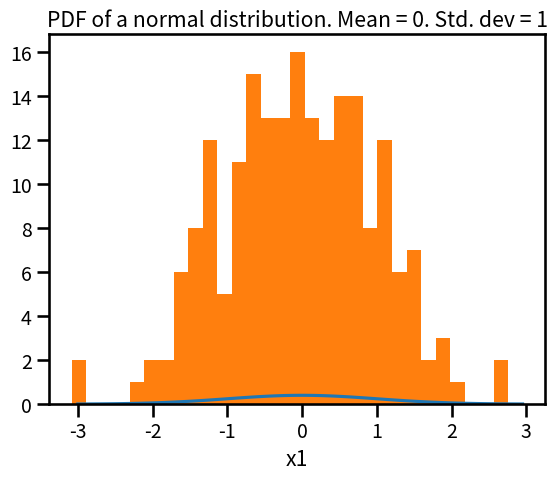

Write Python code to recreate this figure. (Note: this script raises an exception after producing the figure.)
import numpy as np
import seaborn as sns
from matplotlib import pyplot as plt
sns.set_context("talk", font_scale=0.85)

# univariate normal PDF
def normal_pdf(x, mu, sigma):
    return (1.0 / ( np.sqrt(2*np.pi) * sigma ))*(np.exp( -0.5 * ( (x-mu)/sigma )**2 ))

# multi-variate normal PDF
def pdf_multivariate_gauss(x, mu, cov):

    eq1 = 1 / ( ((2* np.pi)**(len(mu)/2)) * (np.linalg.det(cov)**(1/2)) )
    eq2 = (-1/2) * ((x-mu).T.dot(np.linalg.inv(cov))).dot((x-mu))
    return float(eq1 * np.exp(eq2))

# x = numpy array of a "d x 1" sample vector
# mu = numpy array of a "d x 1" mean vector
# cov = "numpy array of a d x d" covariance matrix

def parzen_window_est(x_data, h=1, center=[0,0,0]):

    dim = x_data.shape[1]
    k = 0
    for x in x_data:
        is_inside = 1
        for axis,center_point in zip(x, center):
            if np.abs(axis-center_point) > (h/2):
                is_inside = 0
        k += is_inside
    return (k / len(x_data)) / (h**dim)

# Number of samples to generate
samples_normal_univ = 200

# mean and sigma parameters of the normal to simulate
mean_normal_univ = 0
sigma_normal_univ = 1

x = np.arange(-3, 3, 0.05)
# define the PDF of a known normal distribution
pdf1 = normal_pdf(x, mu=mean_normal_univ, sigma=sigma_normal_univ)

# plot PDF of a gaussian normal distribution
plt.plot(x, pdf1)
plt.title("PDF of a normal distribution. Mean = 0. Std. dev = 1")
plt.xlabel("x1")
plt.show()

# generate random samples of a normal distribution with the mean, sigma and samples defined before.
normal1_random = np.random.normal(mean_normal_univ, sigma_normal_univ, samples_normal_univ)

# check the dimensions of the python variable "normal1"
np.shape(normal1_random)

# try different values of bins to see how changes the density estimation by an histogram
bins1 = 30

# plot normed histogram to visualize the generated samples
plt.hist(normal1_random, normed=True, bins = bins1)
plt.show()

# resize the "normal1_random" variable to have 2 dimensions and transform it in a vector instead of a list.
normal1_random = np.reshape(normal1_random, (normal1_random.shape[0],1))

# size of the window "h"

#### define size h #######
h1 = 0.3
#### define size h #######

# estimate the value on x = 0 using a parzen window estimator with hypercube
parzen_window_est(normal1_random, h=h1, center = [0])

# use the function "normal_pdf" defined before to know the correct value in x = 0
normal_pdf(0,0,1)

# import from scipy the stats package to build the gaussian kernel "kde"
from scipy import stats
from scipy.stats import kde

# estimate the density on the full dataset using the gaussian kernel. h1 is the size of the window
density_normal1 = kde.gaussian_kde(normal1_random.T, bw_method=h1)

# evaluate the obtained density on x = 0
density_normal1.evaluate(0)[0]



# size of the windows
#### define size h #######
h2 = 1
#### define size h #######

# define parameters of class 0
mu_vec0 = np.array([0,0])
cov_mat0 = np.array([[1,0],[0,1]])

# Generate 200 random samples for class1
x0_samples = np.random.multivariate_normal(mu_vec0, cov_mat0, 100)
mu_vec0 = mu_vec0.reshape(1,2).T # to 1-col vector

# estimate the density on x=[0,0]
parzen_window_est(x0_samples, h=h2, center = [1,1])

# estimate the real value in x=[0,0]
pdf_multivariate_gauss(np.array([[1],[1]]),mu_vec0,cov_mat0 )

# estimate the real value in all the samples of "x1_samples" with a gaussian kernel by using the function "kde" imported before
density_x0_samples = kde.gaussian_kde(x0_samples.T, bw_method=h2)

# evaluate the density with gaussian kernel on x=[0,0]
density_x0_samples.evaluate([[0],[0]])

####### code for exercise here #######


####### code for exercise here #######

####### code for exercise here #######


####### code for exercise here #######

# for euclidean distance you can use scipy 
from scipy.spatial import distance

# for example:
a = [1, 2, 3]
b = [4, 5, 6]
distance.euclidean(a, b)

# how to do a for in python:
for r in range(0,3):
    print(r)

# how to do an if statement in python
if distance.euclidean(a, b) > 6:
    print("is huge")
else:
    print("is low")

####### code for exercise here #######


####### code for exercise here #######

####### code for exercise here #######


####### code for exercise here #######

